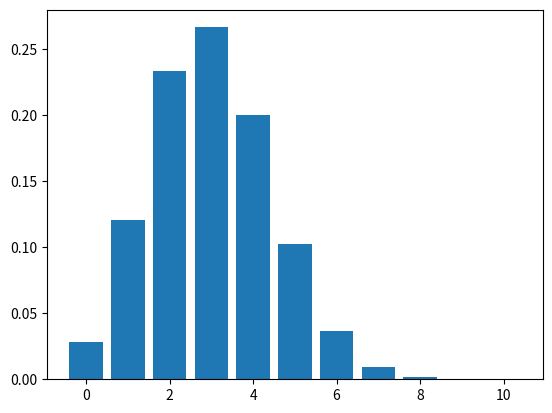

Source code (Python):
import numpy as np
import matplotlib.pyplot as plt
from scipy.stats import binom

n = 10
p = 0.3

x_list = list(range(n + 1))
p_list = []

for x in x_list:
    prob = binom.pmf(k=x, n=n, p=p)
    p_list.append(prob)
print(p_list)

plt.bar(x_list, p_list)
plt.show()